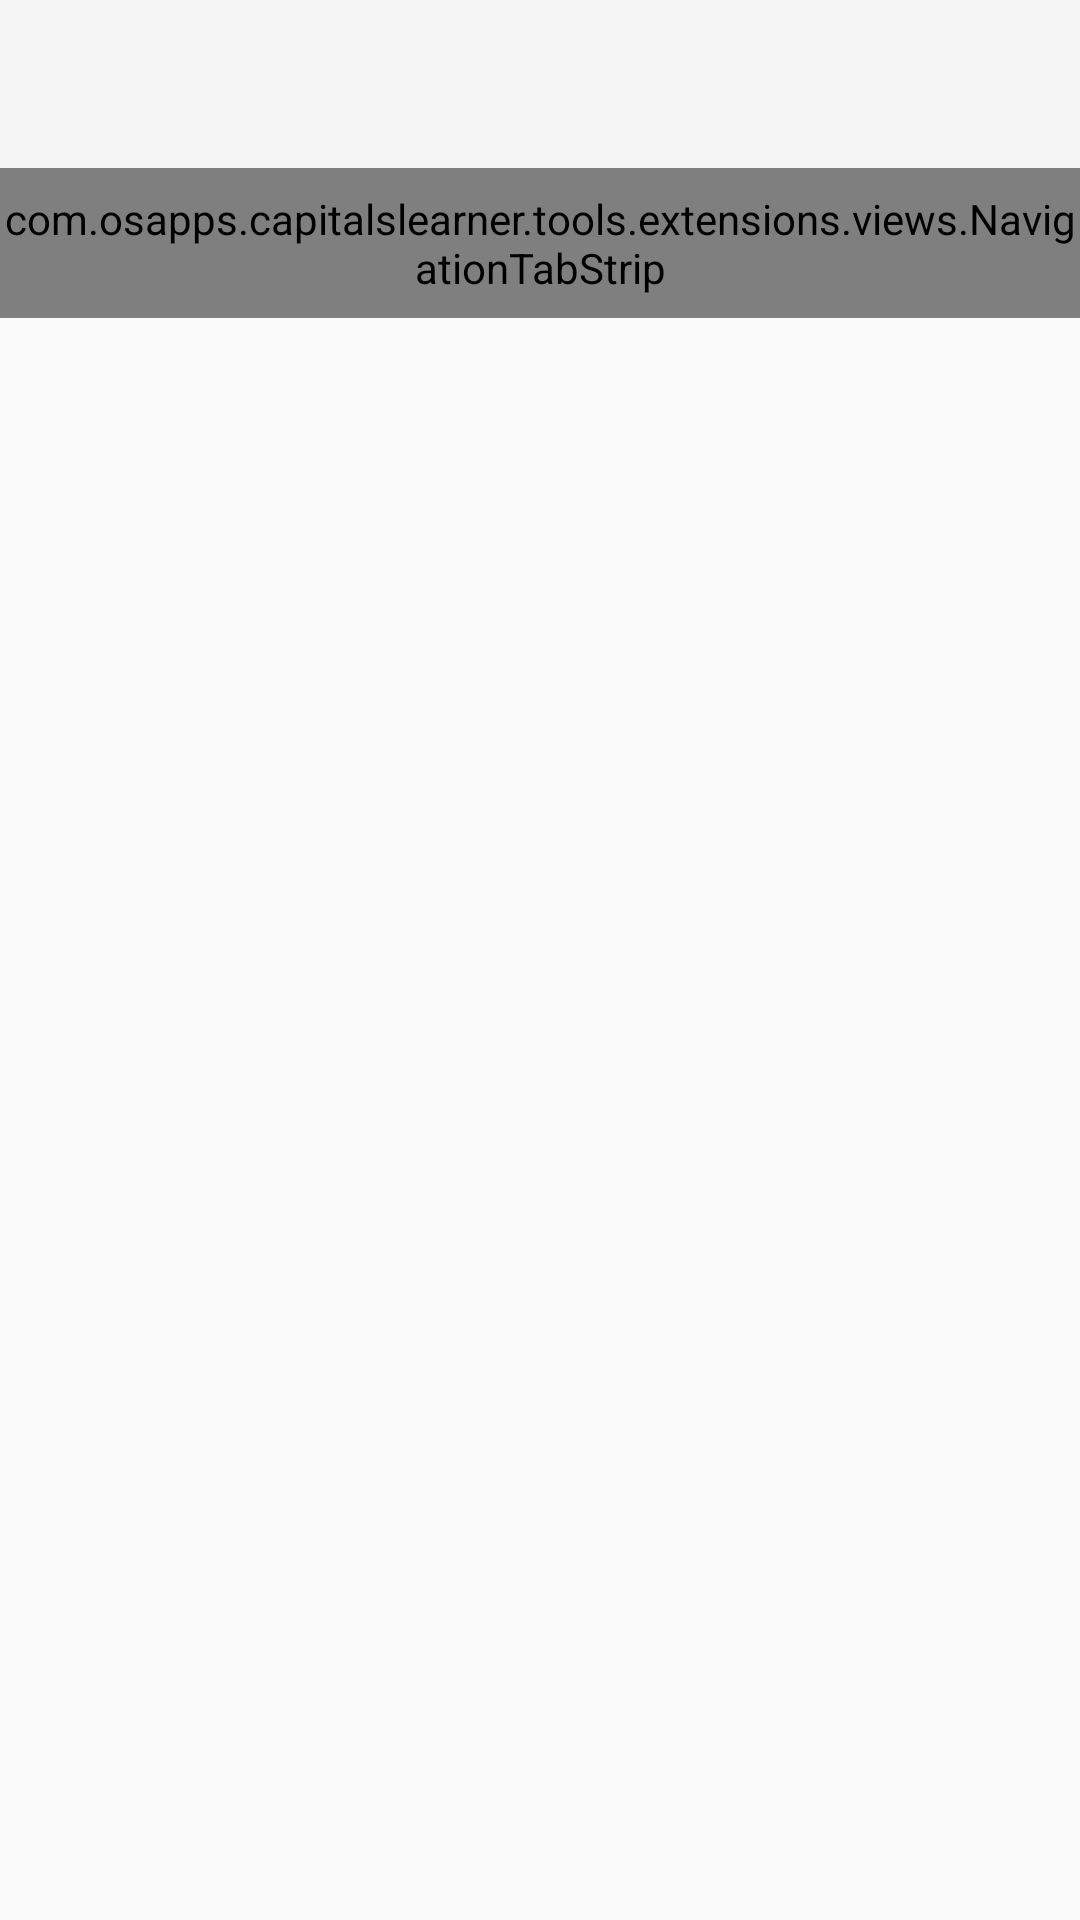

Here is an Android app screen rendered from its layout file. Give the layout XML and the strings, colors and styles it references.
<!-- AndroidManifest.xml: application theme Theme.AppCompat.Light.NoActionBar -->
<!-- res/layout/activity_main.xml -->
<?xml version="1.0" encoding="utf-8"?>
<android.support.constraint.ConstraintLayout xmlns:android="http://schemas.android.com/apk/res/android"
    android:layout_width="match_parent"
    android:layout_height="match_parent"
    xmlns:app="http://schemas.android.com/apk/res-auto"
    android:orientation="vertical">

    <android.support.v7.widget.Toolbar
        android:id="@+id/toolbar"
        android:layout_width="match_parent"
        android:layout_height="?attr/actionBarSize"
        android:background="?attr/colorPrimary"
        android:theme="@style/ThemeOverlay.AppCompat.ActionBar"
        app:popupTheme="@style/ThemeOverlay.AppCompat.Light"/>

    <com.osapps.capitalslearner.tools.extensions.views.NavigationTabStrip
        android:id="@+id/tab_strip"
        android:layout_width="match_parent"
        android:layout_height="50dp"
        app:nts_color="#000"
        app:nts_size="15sp"
        app:nts_weight="3dp"
        app:layout_constraintTop_toBottomOf="@id/toolbar"
        app:nts_factor="2.5"
        app:nts_type="point"
        app:nts_gravity="top"
        app:nts_corners_radius="1.5dp"
        app:nts_animation_duration="300"
        app:nts_active_color="#000"
        app:nts_inactive_color="#c4c4c4"/>

    <FrameLayout
        app:layout_constraintTop_toBottomOf="@id/tab_strip"
        android:id="@+id/fragment_container"
        android:layout_width="match_parent"
        android:layout_height="match_parent"/>

</android.support.constraint.ConstraintLayout>
<!-- resources referenced by this layout -->
<resources>

</resources>
